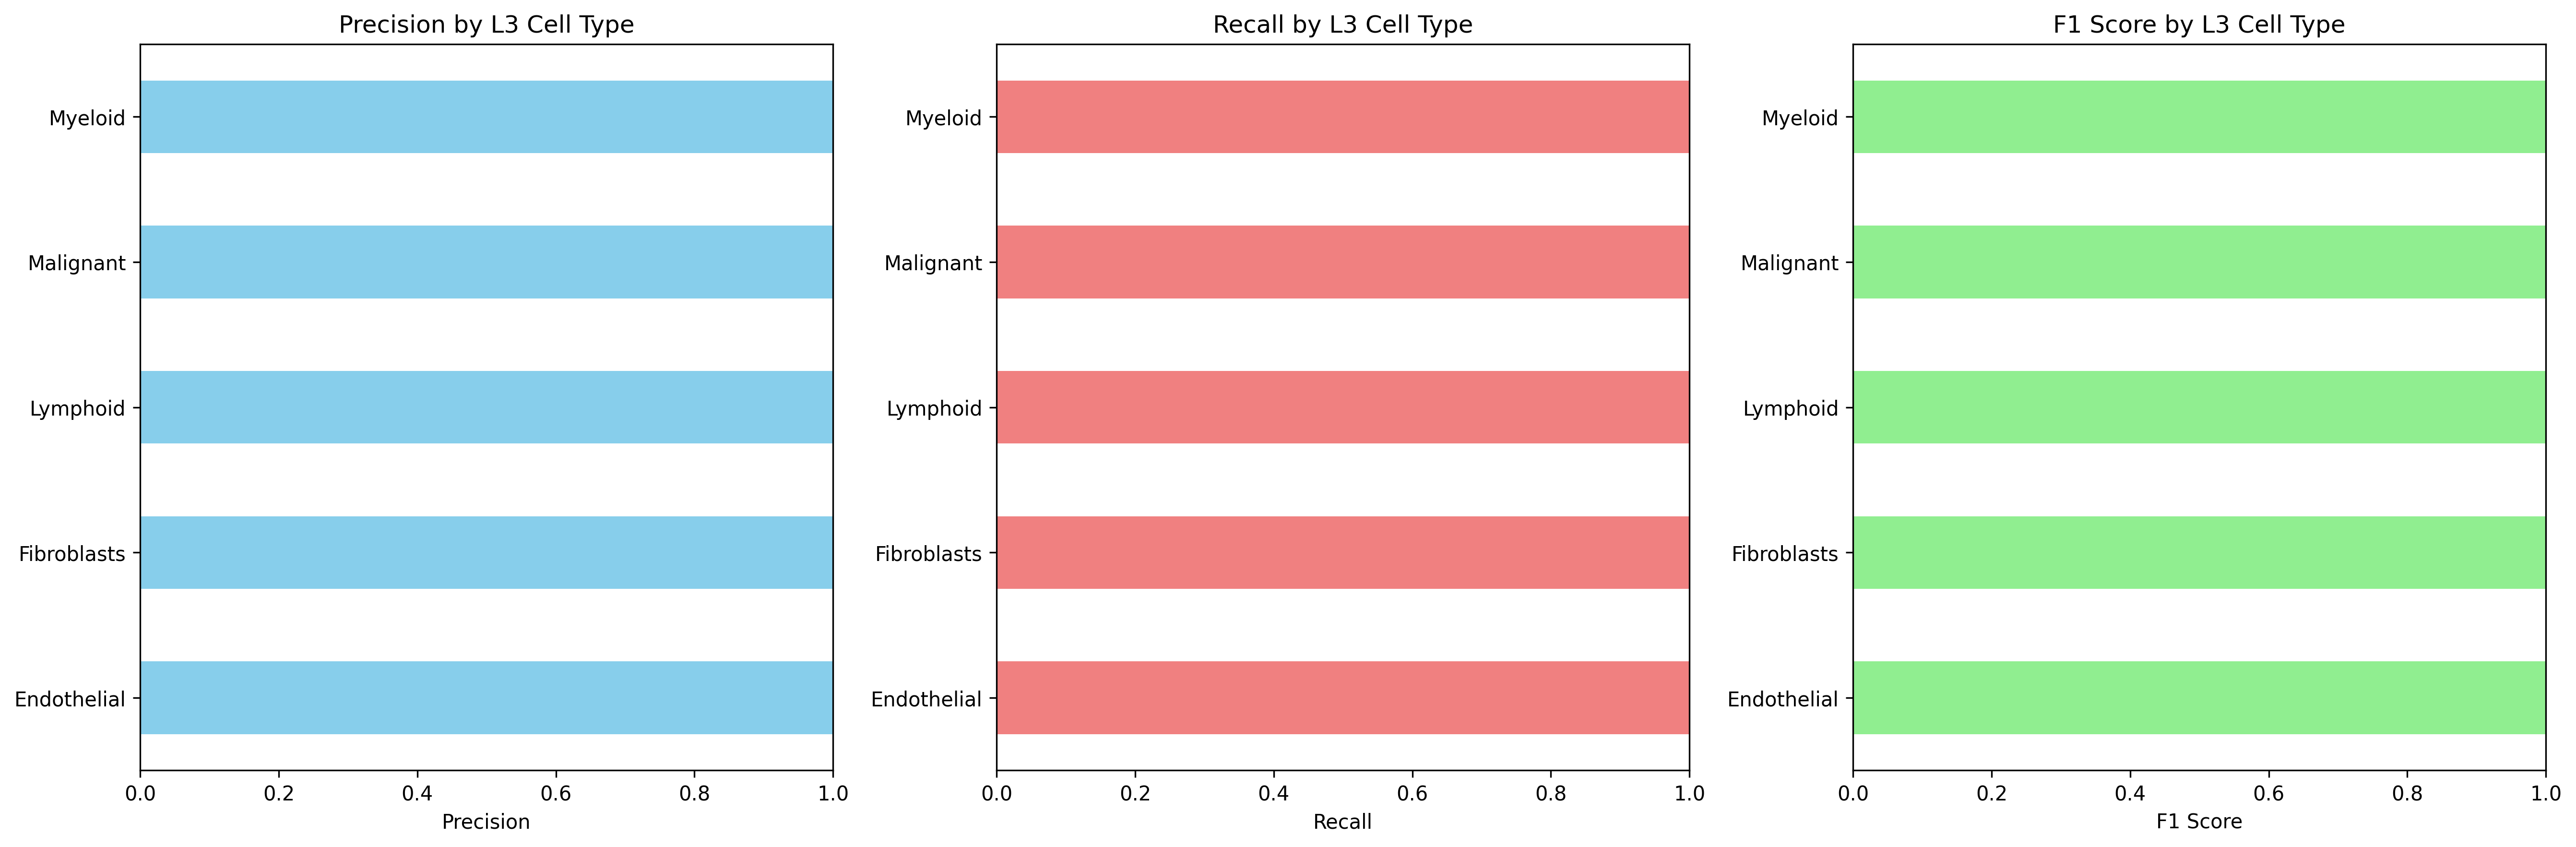

Values plotted in this chart, from the file beside it:
Cell_Type_L3, precision, recall, f1_score, support
Endothelial, 1.0, 1.0, 1.0, 497.0
Fibroblasts, 1.0, 1.0, 1.0, 239.0
Lymphoid, 1.0, 1.0, 1.0, 1292
Malignant, 1.0, 1.0, 1.0, 12694
Myeloid, 1.0, 1.0, 1.0, 1403
